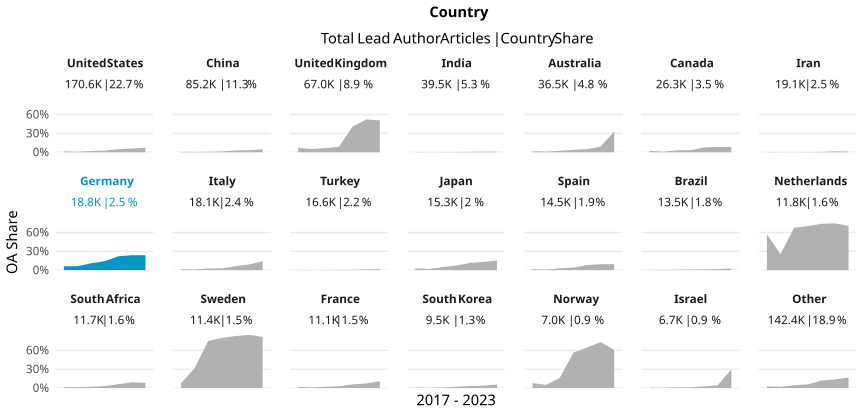

The data file committed next to this chart (first rows):
country_name_fct, cr_year, articles, cc_total, prop
United States, '17, 28561, 431, 0.01509
United States, '18, 26867, 203, 0.007556
United States, '19, 28753, 555, 0.0193
United States, '20, 28569, 728, 0.02548
United States, '21, 26911, 1284, 0.04771
United States, '22, 23632, 1423, 0.06021
United States, '23, 7267, 519, 0.07142
China, '17, 10794, 69, 0.006392
China, '18, 11531, 58, 0.00503
China, '19, 13926, 107, 0.007683
China, '20, 14634, 192, 0.01312
China, '21, 14057, 401, 0.02853
China, '22, 15313, 508, 0.03317
China, '23, 4906, 223, 0.04545
United Kingdom, '17, 11318, 792, 0.06998
United Kingdom, '18, 10640, 536, 0.05038
United Kingdom, '19, 11398, 758, 0.0665
United Kingdom, '20, 11239, 978, 0.08702
United Kingdom, '21, 10305, 4229, 0.4104
United Kingdom, '22, 9364, 4888, 0.522
United Kingdom, '23, 2775, 1407, 0.507
India, '17, 4736, 15, 0.003167
India, '18, 4888, 6, 0.001227
India, '19, 5989, 16, 0.002672
India, '20, 6645, 22, 0.003311
India, '21, 7214, 44, 0.006099
India, '22, 7501, 65, 0.008666
India, '23, 2558, 27, 0.01056
Australia, '17, 6088, 102, 0.01675
Australia, '18, 5715, 59, 0.01032
Australia, '19, 5989, 135, 0.02254
Australia, '20, 6052, 231, 0.03817
Australia, '21, 5772, 285, 0.04938
Australia, '22, 5272, 473, 0.08972
Australia, '23, 1603, 532, 0.3319
Canada, '17, 4240, 94, 0.02217
Canada, '18, 4083, 35, 0.008572
Canada, '19, 4448, 137, 0.0308
Canada, '20, 4339, 149, 0.03434
Canada, '21, 4271, 326, 0.07633
Canada, '22, 3816, 323, 0.08464
Canada, '23, 1133, 95, 0.08385
Iran, '17, 2761, 12, 0.004346
Iran, '18, 2749, 5, 0.001819
Iran, '19, 3204, 6, 0.001873
Iran, '20, 3532, 10, 0.002831
Iran, '21, 3171, 17, 0.005361
Iran, '22, 2926, 40, 0.01367
Iran, '23, 806, 10, 0.01241
Germany, '17, 3010, 184, 0.06113
Germany, '18, 2887, 181, 0.06269
Germany, '19, 3094, 337, 0.1089
Germany, '20, 3113, 444, 0.1426
Germany, '21, 3045, 674, 0.2213
Germany, '22, 2821, 673, 0.2386
Germany, '23, 851, 202, 0.2374
Italy, '17, 2980, 44, 0.01477
Italy, '18, 2731, 30, 0.01098
Italy, '19, 3027, 84, 0.02775
Italy, '20, 3174, 93, 0.0293
... 87 more rows
